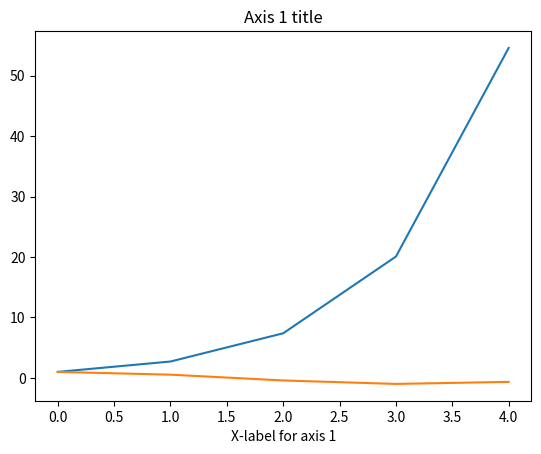
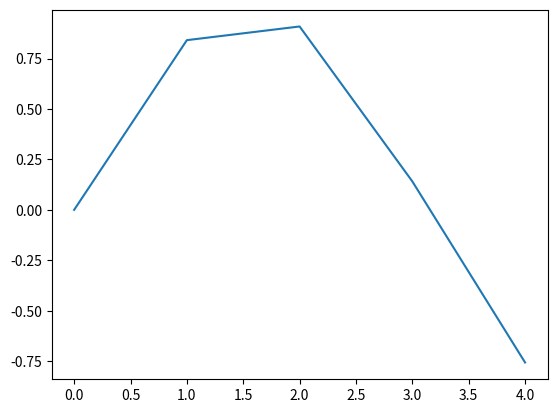

Write the Python code that produced these figures, in order.
import matplotlib.pyplot as plt
import numpy as np

x = np.arange(5)
y = np.exp(x)
fig1, ax1 = plt.subplots()
ax1.plot(x, y)
ax1.set_title("Axis 1 title")
ax1.set_xlabel("X-label for axis 1")

z = np.sin(x)
fig2, ax2 = plt.subplots() # two axes on figure
ax2.plot(x, z)

w = np.cos(x)
ax1.plot(x, w) # can continue plotting on the first axis
